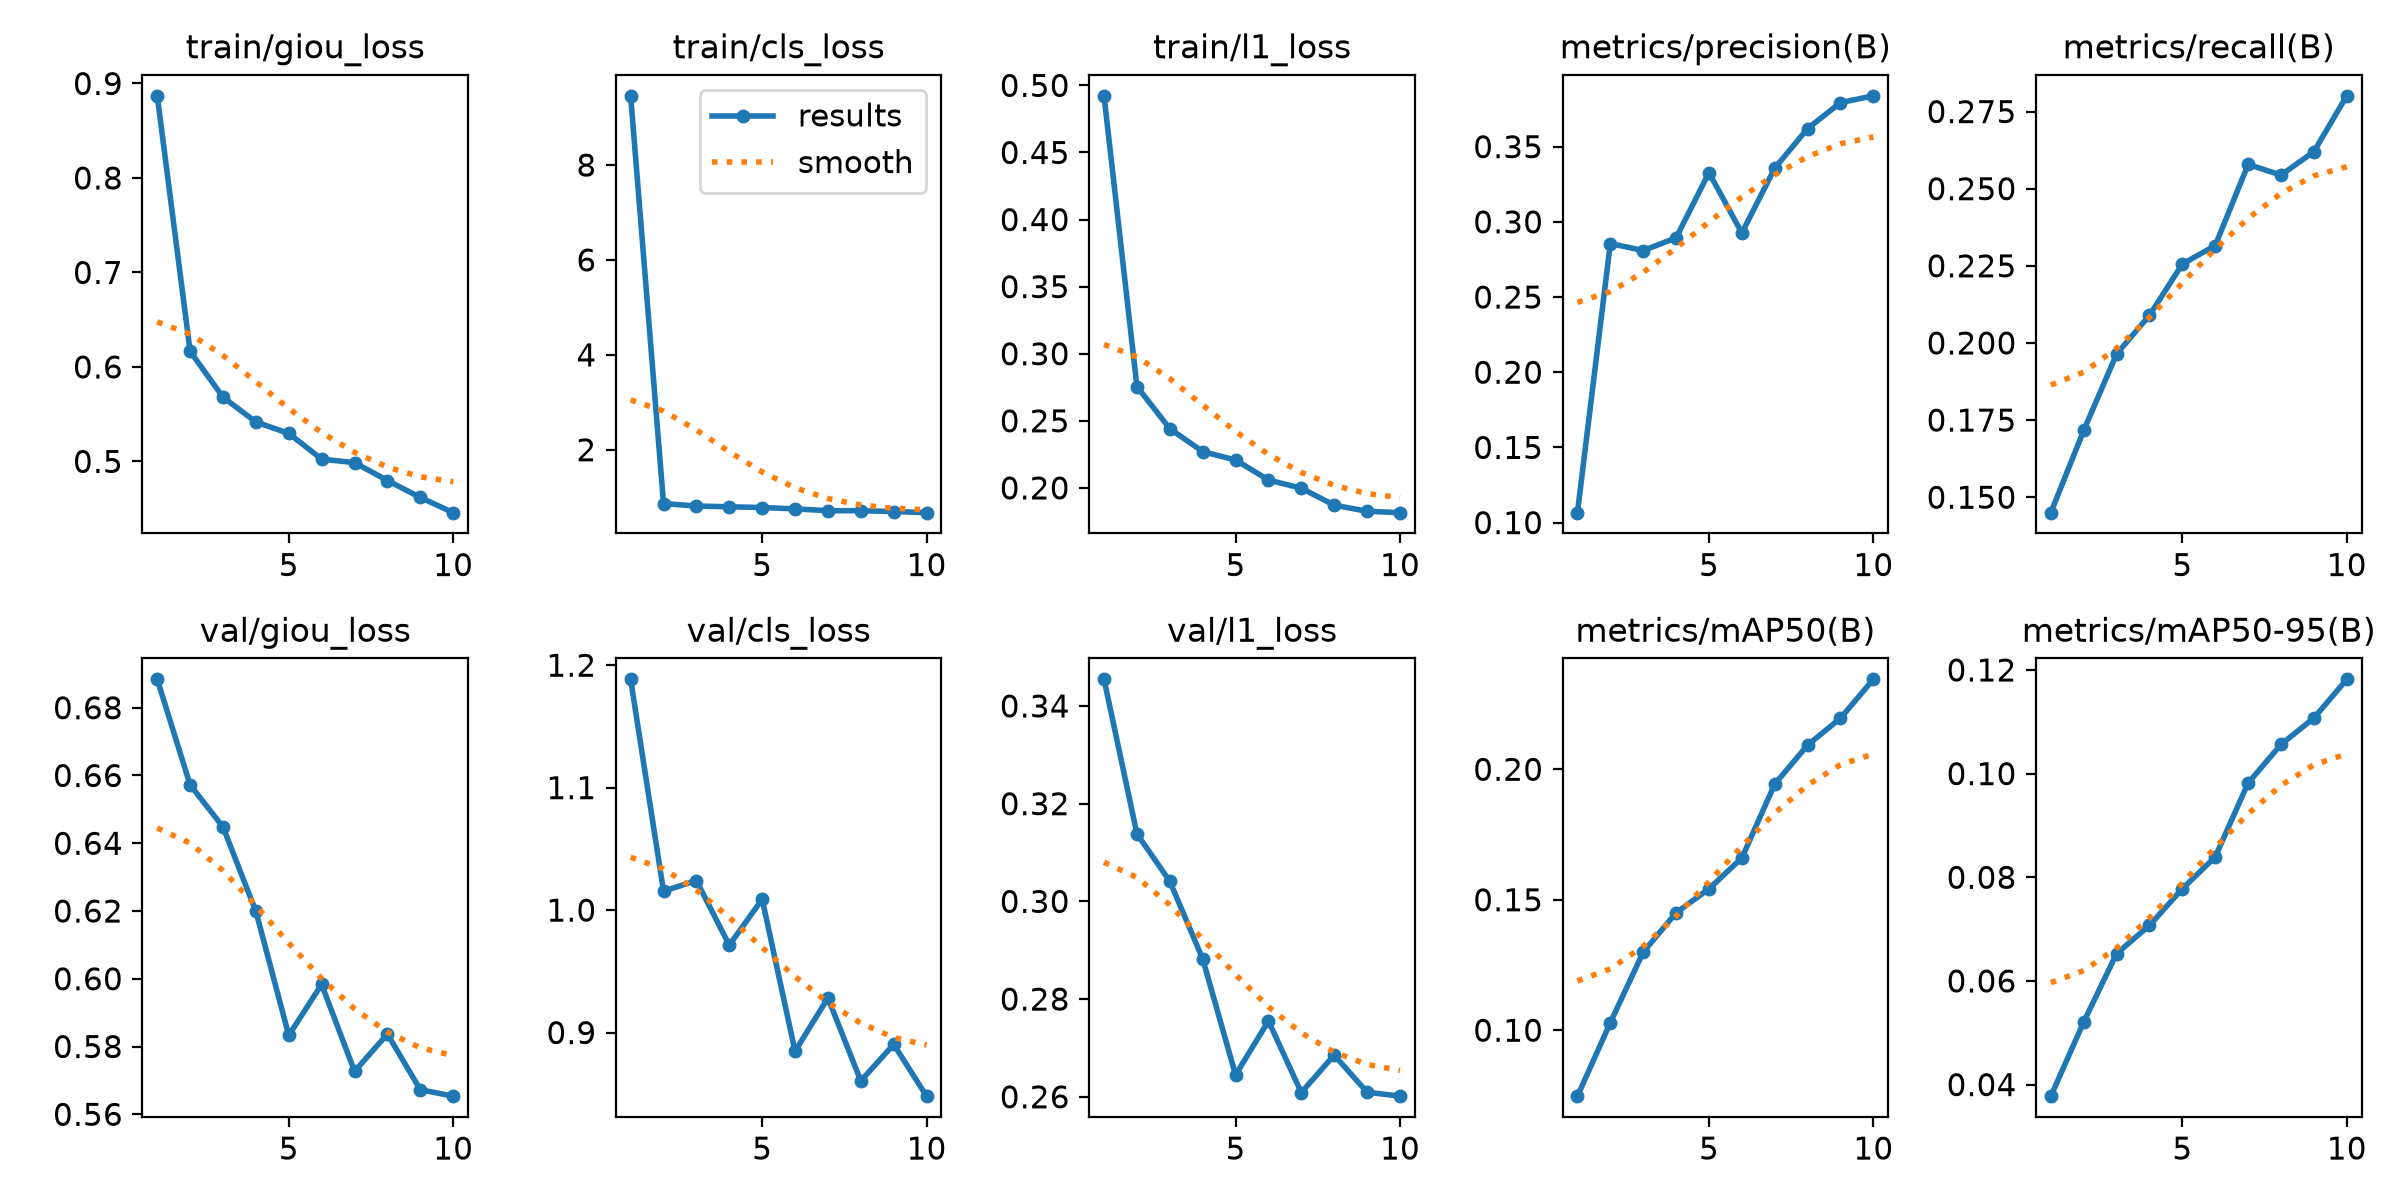

The data file committed next to this chart (first rows):
epoch, time, train/giou_loss, train/cls_loss, train/l1_loss, metrics/precision(B), metrics/recall(B), metrics/mAP50(B), metrics/mAP50-95(B), val/giou_loss, val/cls_loss, val/l1_loss, lr/pg0, lr/pg1, lr/pg2
1, 4171, 0.8869, 9.458, 0.4922, 0.1066, 0.145, 0.07473, 0.03777, 0.6884, 1.188, 0.3454, 0.0001853, 0.0001853, 0.0001853
2, 8510, 0.6165, 0.8653, 0.2755, 0.2856, 0.1716, 0.1029, 0.05209, 0.6572, 1.015, 0.3138, 0.0003339, 0.0003339, 0.0003339
3, 12556, 0.568, 0.8147, 0.2441, 0.2809, 0.1964, 0.1299, 0.06526, 0.6448, 1.024, 0.3041, 0.0004336, 0.0004336, 0.0004336
4, 16602, 0.5417, 0.7975, 0.2271, 0.2894, 0.2089, 0.145, 0.07073, 0.6199, 0.9714, 0.2882, 0.0003909, 0.0003909, 0.0003909
5, 20674, 0.5296, 0.7826, 0.2208, 0.3327, 0.2256, 0.1542, 0.07779, 0.5833, 1.009, 0.2645, 0.0003358, 0.0003358, 0.0003358
6, 24726, 0.5024, 0.7541, 0.2059, 0.2926, 0.2316, 0.166, 0.08393, 0.5983, 0.8848, 0.2755, 0.0002808, 0.0002808, 0.0002808
7, 28778, 0.4987, 0.7158, 0.1998, 0.3357, 0.2579, 0.1943, 0.0982, 0.5727, 0.9283, 0.2609, 0.0002257, 0.0002257, 0.0002257
8, 33095, 0.4798, 0.7154, 0.1871, 0.362, 0.2544, 0.2093, 0.1056, 0.5837, 0.8605, 0.2685, 0.0001707, 0.0001707, 0.0001707
9, 37151, 0.4618, 0.6986, 0.1826, 0.3793, 0.262, 0.2196, 0.1107, 0.5673, 0.8904, 0.2609, 0.0001156, 0.0001156, 0.0001156
10, 37988, 0.4457, 0.6742, 0.1815, 0.3838, 0.2801, 0.2345, 0.1182, 0.5654, 0.8481, 0.2601, 6.0604e-05, 6.0604e-05, 6.0604e-05
